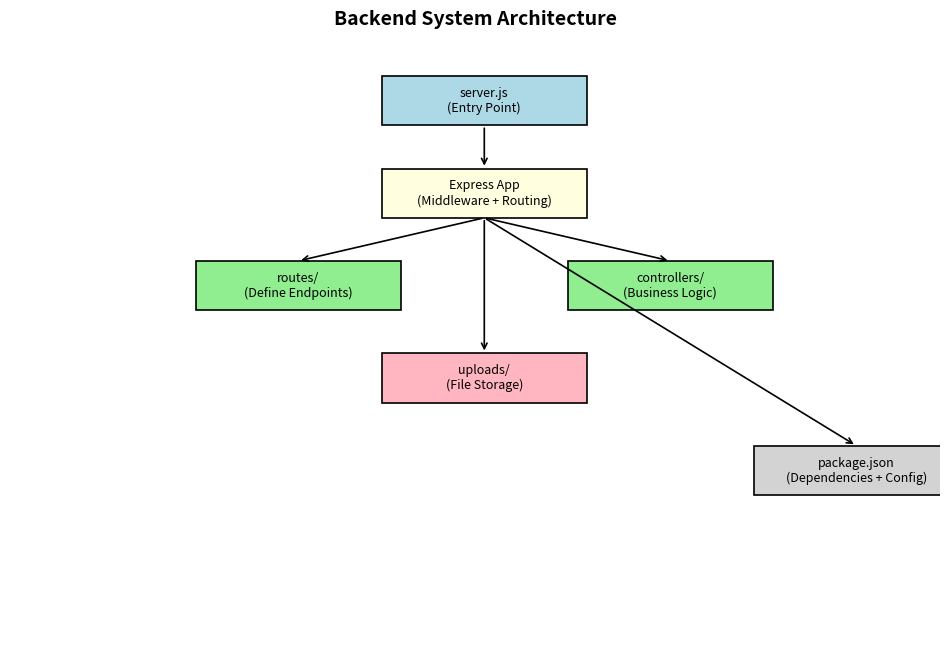

Write Python code to recreate this figure.
import matplotlib.pyplot as plt

def draw_backend_architecture():
    fig, ax = plt.subplots(figsize=(12, 8))
    ax.set_xlim(0, 10)
    ax.set_ylim(0, 10)
    ax.axis("off")

    def draw_box(x, y, text, color="lightblue", width=2.2, height=0.8):
        box = plt.Rectangle((x, y), width, height, fc=color, ec="black", lw=1.2)
        ax.add_patch(box)
        ax.text(x + width/2, y + height/2, text, ha="center", va="center", fontsize=9, wrap=True)
        return (x, y, width, height)

    # Entry point
    server = draw_box(4, 8.5, "server.js\n(Entry Point)", "lightblue")

    # Express App Layer
    express = draw_box(4, 7, "Express App\n(Middleware + Routing)", "lightyellow")

    # Routes and Controllers
    routes = draw_box(2, 5.5, "routes/\n(Define Endpoints)", "lightgreen")
    controllers = draw_box(6, 5.5, "controllers/\n(Business Logic)", "lightgreen")

    # File Handling
    uploads = draw_box(4, 4, "uploads/\n(File Storage)", "lightpink")

    # Config
    pkg = draw_box(8, 2.5, "package.json\n(Dependencies + Config)", "lightgrey")

    # Draw arrows
    def arrow(src, dst):
        sx, sy, sw, sh = src
        dx, dy, dw, dh = dst
        ax.annotate("",
            xy=(dx + dw/2, dy + dh), xycoords="data",
            xytext=(sx + sw/2, sy), textcoords="data",
            arrowprops=dict(arrowstyle="->", lw=1.2))

    arrow(server, express)
    arrow(express, routes)
    arrow(express, controllers)
    arrow(express, uploads)
    arrow(express, pkg)

    plt.title("Backend System Architecture", fontsize=14, weight="bold")
    plt.show()

# Run the diagram
draw_backend_architecture()
